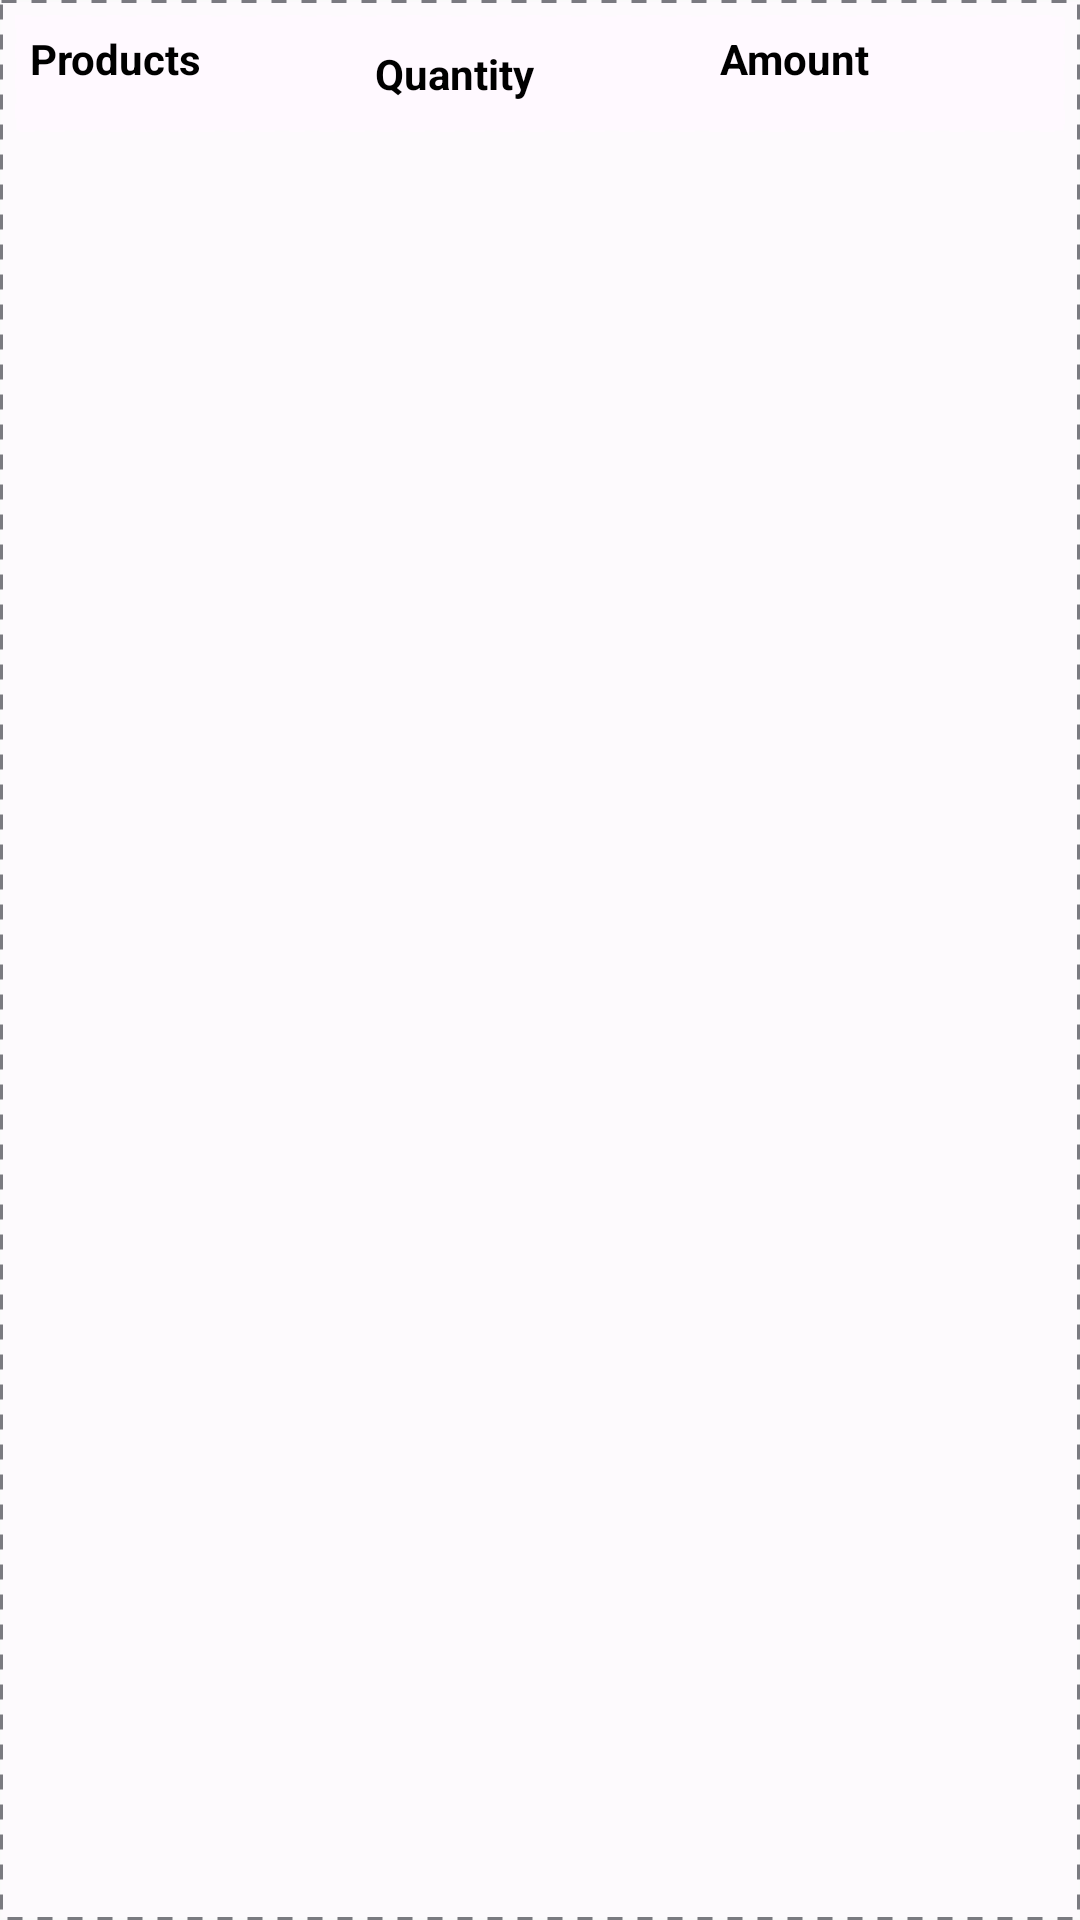

This screen was rendered from an Android layout file. Write that file and the resources it references.
<!-- AndroidManifest.xml: application theme Theme.Distributor_Field -->
<!-- res/layout/outstanding_products_footer.xml -->
<?xml version="1.0" encoding="utf-8"?>
<LinearLayout xmlns:android="http://schemas.android.com/apk/res/android"
    android:layout_width="match_parent"
    android:layout_height="wrap_content"
    android:background="@drawable/dotted"
    android:orientation="vertical">

    <LinearLayout xmlns:android="http://schemas.android.com/apk/res/android"
        android:layout_width="match_parent"
        android:layout_height="wrap_content"
        android:background="@drawable/dotted"
        android:backgroundTint="#fff9ff"
        android:orientation="horizontal"
        android:weightSum="3">

        <TextView
            android:id="@+id/outstandingProductName"
            android:layout_width="0dp"
            android:layout_height="wrap_content"
            android:layout_weight="1"
            android:text="Products"
            android:textColor="@color/black"
            android:textSize="14dp"
            android:textStyle="bold" />

        <TextView
            android:id="@+id/outstandingProductQuantity"
            android:layout_width="0dp"
            android:layout_height="wrap_content"
            android:layout_margin="5dp"
            android:layout_weight="1"
            android:text="Quantity"
            android:textColor="@color/black"
            android:textSize="14dp"
            android:textStyle="bold" />


        <TextView
            android:id="@+id/outstandingProductAmount"
            android:layout_width="0dp"
            android:layout_height="wrap_content"
            android:layout_weight="1"
            android:text="Amount"
            android:textColor="@color/black"
            android:textSize="14dp"
            android:textStyle="bold" />


    </LinearLayout>

</LinearLayout>
<!-- resources referenced by this layout -->
<resources>
  <color name="black">#FF000000</color>
  <!-- drawable dotted (drawable) -->
  <layer-list xmlns:android="http://schemas.android.com/apk/res/android" >
      <item>
          <shape>
  
              <solid android:color="#FDFAFD" />
              <stroke
                  android:dashGap="5dp"
                  android:dashWidth="5dp"
                  android:width="1dp"
                  android:color="#7A7A80" />
              <padding
                  android:bottom="5dp"
                  android:left="5dp"
                  android:right="5dp"
                  android:top="5dp" />
          </shape>
      </item>
  </layer-list>
  <style name="Theme.Distributor_Field" parent="Theme.MaterialComponents.Light.NoActionBar.Bridge">
          
          <item name="colorPrimary">@color/purple_500</item>
          <item name="colorPrimaryVariant">@color/purple_700</item>
          <item name="colorOnPrimary">@color/white</item>
          
          <item name="colorSecondary">@color/teal_200</item>
          <item name="colorSecondaryVariant">@color/teal_700</item>
          <item name="colorOnSecondary">@color/black</item>
          <item name="fontFamily">@font/nunito</item>
          
          <item name="android:statusBarColor">?attr/colorPrimaryVariant</item>
          
      </style>
  <color name="purple_500">#6A006A</color>
  <color name="purple_700">#6A006A</color>
  <color name="white">#FFFFFFFF</color>
  <color name="teal_200">#FF03DAC5</color>
  <color name="teal_700">#FF018786</color>
</resources>
